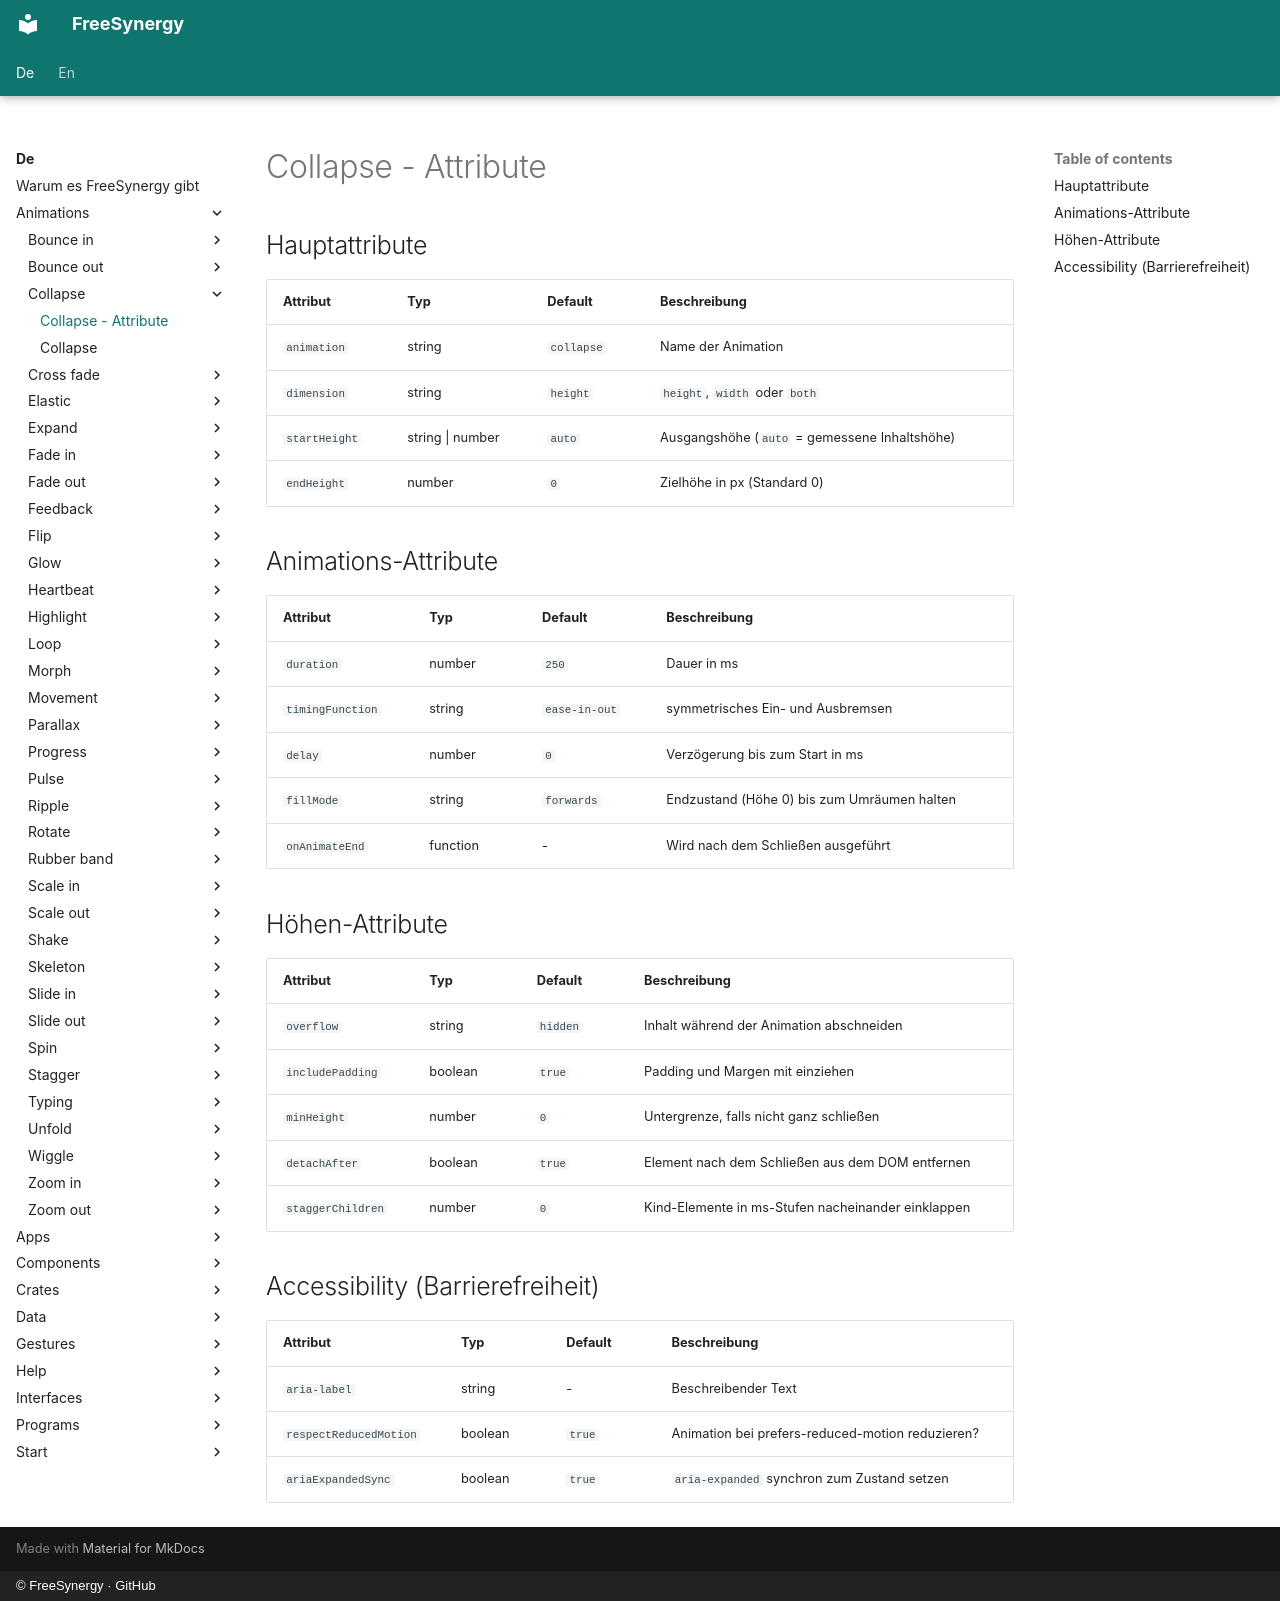

repository: FreeSynergy/fs-documentation · page: de/animations/collapse/attributes/index.html · generator: mkdocs · copyright: © FreeSynergy · GitHub

# Collapse - Attribute

## Hauptattribute

| Attribut | Typ | Default | Beschreibung |
|----------|-----|---------|--------------|
| `animation` | string | `collapse` | Name der Animation |
| `dimension` | string | `height` | `height`, `width` oder `both` |
| `startHeight` | string \| number | `auto` | Ausgangshöhe (`auto` = gemessene Inhaltshöhe) |
| `endHeight` | number | `0` | Zielhöhe in px (Standard 0) |

## Animations-Attribute

| Attribut | Typ | Default | Beschreibung |
|----------|-----|---------|--------------|
| `duration` | number | `250` | Dauer in ms |
| `timingFunction` | string | `ease-in-out` | symmetrisches Ein- und Ausbremsen |
| `delay` | number | `0` | Verzögerung bis zum Start in ms |
| `fillMode` | string | `forwards` | Endzustand (Höhe 0) bis zum Umräumen halten |
| `onAnimateEnd` | function | - | Wird nach dem Schließen ausgeführt |

## Höhen-Attribute

| Attribut | Typ | Default | Beschreibung |
|----------|-----|---------|--------------|
| `overflow` | string | `hidden` | Inhalt während der Animation abschneiden |
| `includePadding` | boolean | `true` | Padding und Margen mit einziehen |
| `minHeight` | number | `0` | Untergrenze, falls nicht ganz schließen |
| `detachAfter` | boolean | `true` | Element nach dem Schließen aus dem DOM entfernen |
| `staggerChildren` | number | `0` | Kind-Elemente in ms-Stufen nacheinander einklappen |

## Accessibility (Barrierefreiheit)

| Attribut | Typ | Default | Beschreibung |
|----------|-----|---------|--------------|
| `aria-label` | string | - | Beschreibender Text |
| `respectReducedMotion` | boolean | `true` | Animation bei prefers-reduced-motion reduzieren? |
| `ariaExpandedSync` | boolean | `true` | `aria-expanded` synchron zum Zustand setzen |
